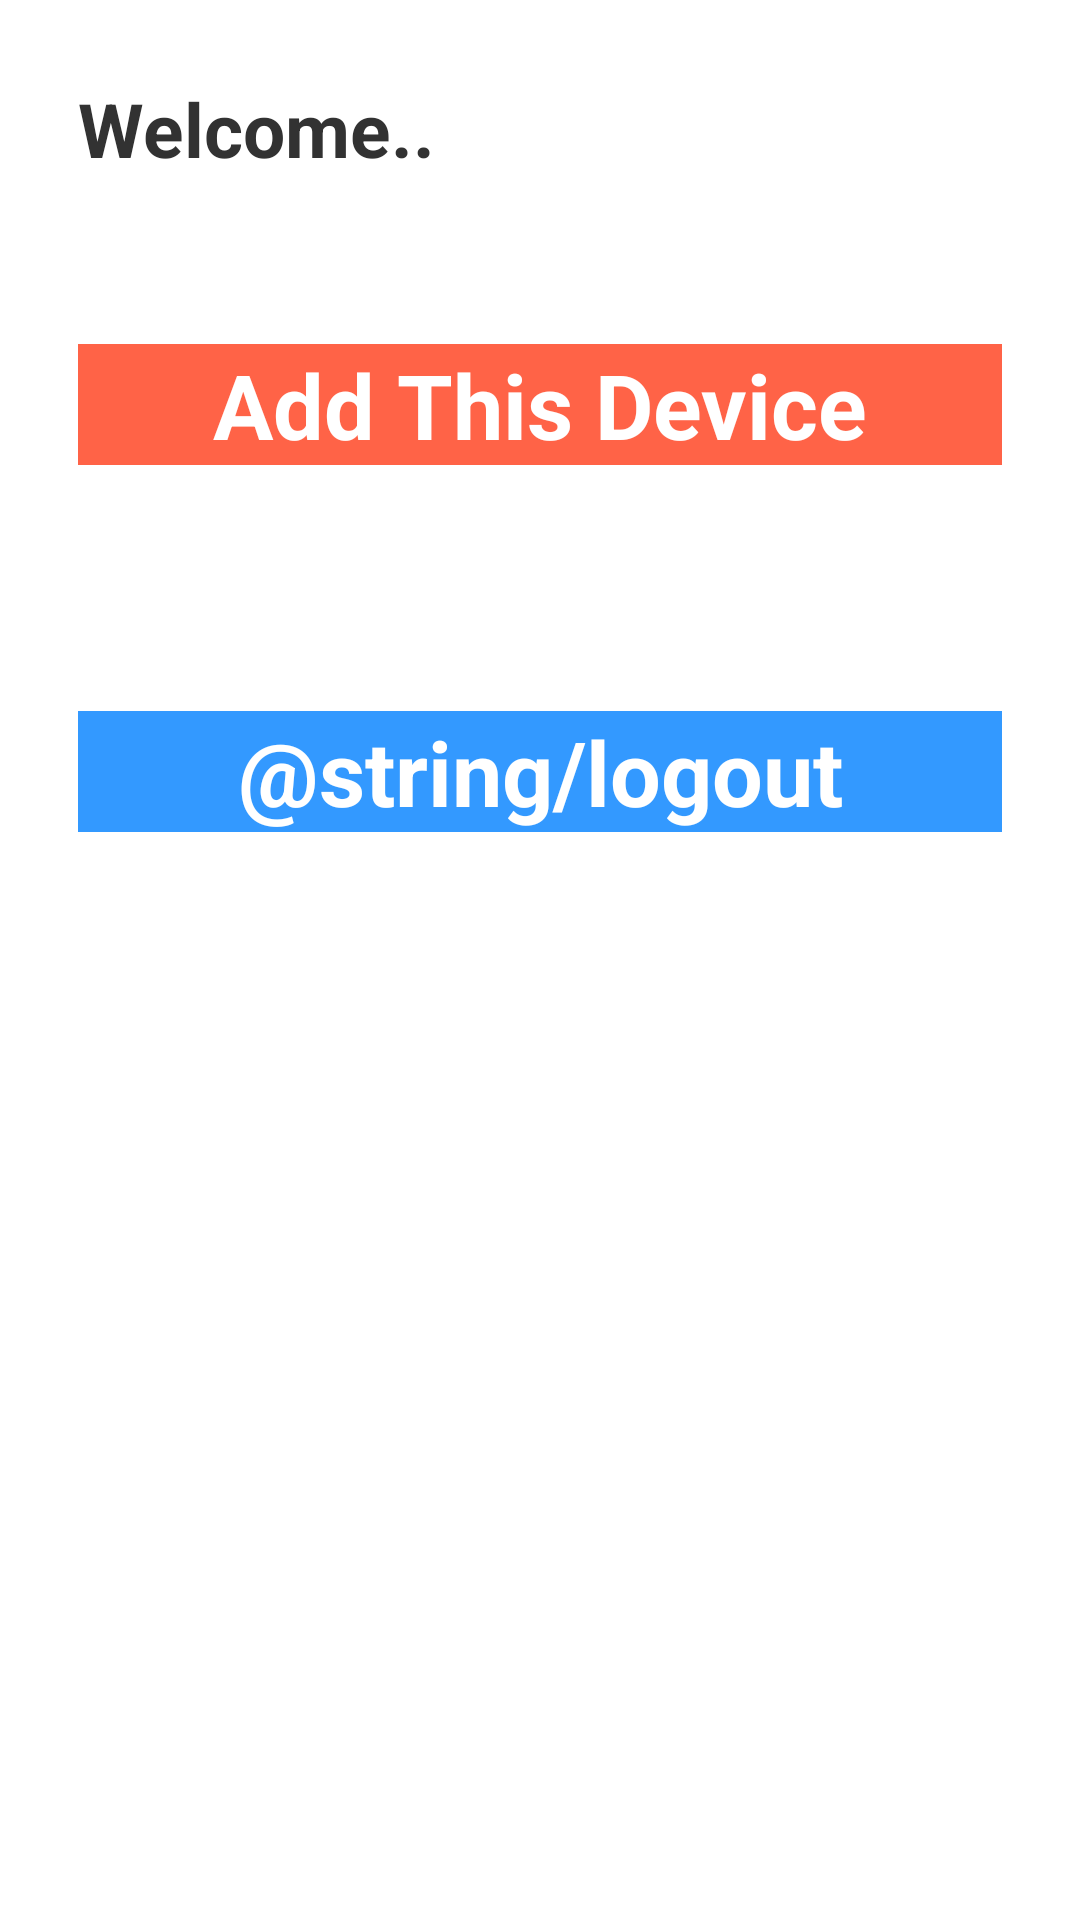

Reconstruct the res/layout file that produces this screen, plus the resources it refers to.
<!-- AndroidManifest.xml: application theme AppTheme -->
<!-- res/layout/activity_home.xml -->
<ScrollView xmlns:android="http://schemas.android.com/apk/res/android"
    xmlns:tools="http://schemas.android.com/tools"
    android:id="@+id/ScrollView1"
    android:layout_width="match_parent"
    android:layout_height="match_parent"
    android:paddingBottom="@dimen/activity_vertical_margin"
    android:paddingLeft="@dimen/activity_horizontal_margin"
    android:paddingRight="@dimen/activity_horizontal_margin"
    android:paddingTop="@dimen/activity_vertical_margin"
    tools:context="fmd_android_clint.activities.MainActivity" >

    <LinearLayout
        android:layout_width="fill_parent"
        android:layout_height="wrap_content"
        android:orientation="vertical"
        android:padding="10dip" >

        <TextView
            android:layout_width="fill_parent"
            android:layout_height="wrap_content"
            android:layout_marginBottom="15dip"
            android:text="@string/welcome"
            android:textSize="25sp"
            android:textStyle="bold" />

        <Button
            android:id="@+id/add_devise"
            android:layout_width="fill_parent"
            android:layout_height="wrap_content"
            android:layout_marginTop="40dip"
            android:background="#ff6347"
            android:text="@string/add_devise"
            android:textColor="#fff"
            android:textSize="30sp"
            android:textStyle="bold" />

        <TextView
            android:id="@+id/devise_status"
            android:layout_width="fill_parent"
            android:layout_height="wrap_content"
            android:layout_marginBottom="15dip"
            android:textColor="#FF0000"
            android:textSize="20sp"
            android:textStyle="bold" />

        <Button
            android:id="@+id/logout"
            android:layout_width="fill_parent"
            android:layout_height="wrap_content"
            android:layout_marginTop="40dip"
            android:background="#3399FF"
            android:text="@string/logout"
            android:textColor="#fff"
            android:textSize="30sp"
            android:textStyle="bold" />
    </LinearLayout>

</ScrollView>
<!-- resources referenced by this layout -->
<resources>
  <dimen name="activity_horizontal_margin">16dp</dimen>
  <dimen name="activity_vertical_margin">16dp</dimen>
  <string name="add_devise">Add This Device</string>
  <string name="welcome">Welcome..</string>
  <style name="AppTheme" parent="AppBaseTheme">
          
      </style>
  <style name="AppBaseTheme" parent="android:Theme.Light">
          
      </style>
</resources>
